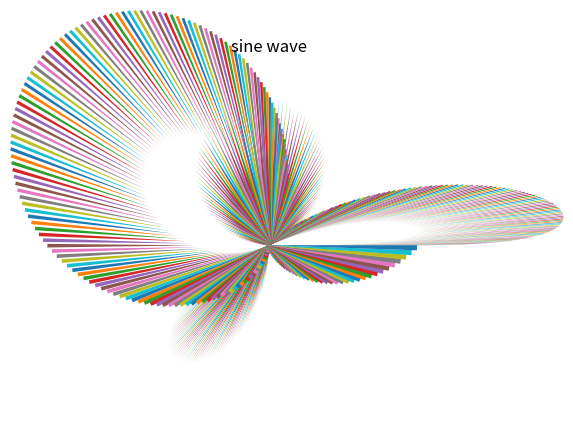

Generate this figure with matplotlib:
from matplotlib import pyplot as plt
from math import *
x =[x for x in range(361)]
sine = [sin(x*2*pi/180) for x in range(361)]
plt.title("sine wave")
plt.pie(x,sine)
plt.show()